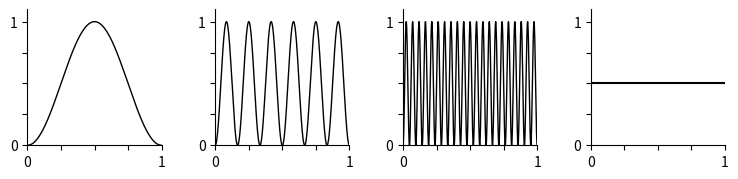

Python code for this plot:
"""
Generates Figure A1 (in Appendix A)
"""

import numpy as np
import matplotlib.pyplot as plt

def f(x,t):
	"""f_t(x) defined in Appendix A."""
	return np.sin(x*(t+1)*np.pi)**2

# x values for plots
xs = np.linspace(0,1,1000)

#Create 4 subplots for figure panels A, B, C, and D
fig, (a,b,c,d) = plt.subplots(1,4,figsize=(9,2.))

# Panel A
t = 0
fs = f(xs,t)
a.plot(xs,fs,'k',linewidth=1)

# Panel B
t = 5
fs = f(xs,t)
b.plot(xs,fs,'k',linewidth=1)

# Panel C
t = 20
fs = f(xs,t)
c.plot(xs,fs,'k',linewidth=1)

# Panel D
# plots the horizontal line y=0.5
d.plot([xs[0],xs[-1]],[.5,.5],'k',linewidth=1.5)

# Plot adjustments
for ax in [a,b,c,d]:
	ax.set_xlim(0,1)
	ax.set_ylim(0,1.1)
	ax.set_xticks([0,0.25,0.5,.75,1])
	ax.set_xticklabels([0,'','','',1])
	ax.set_yticks([0,0.25,0.5,.75,1])
	ax.set_yticklabels([0,'','','',1])

	# Remove right and top borders of the plot
	ax.spines[['right', 'top']].set_visible(False)

# Spacing between subplots
plt.subplots_adjust(wspace=.4,bottom=0.2)

plt.show()